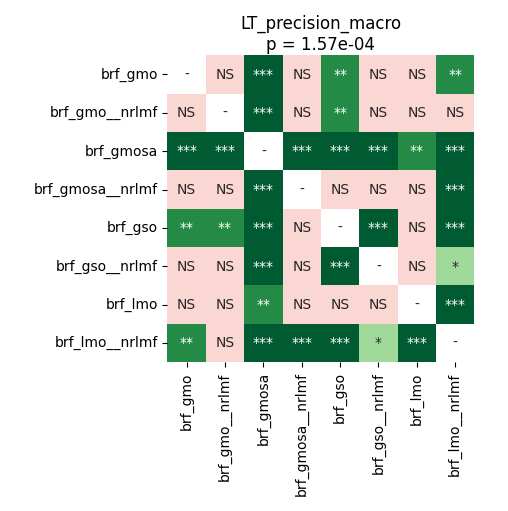

The file beside this chart, header and first rows:
	brf_gmo	brf_gmo__nrlmf	brf_gmosa	brf_gmosa__nrlmf	brf_gso	brf_gso__nrlmf	brf_lmo	brf_lmo__nrlmf
brf_gmo	1.0	0.7375	0.0002136	0.9194	0.008362	0.3717	0.5274	0.003062
brf_gmo__nrlmf	0.7375	1.0	0.0002136	0.3289	0.008362	0.9399	0.9399	0.5006
brf_gmosa	0.0002136	0.0002136	1.0	0.0002848	0.0004747	0.0002136	0.003062	0.0002136
brf_gmosa__nrlmf	0.9194	0.3289	0.0002848	1.0	0.5139	0.4515	0.3289	0.0004747
brf_gso	0.008362	0.008362	0.0004747	0.5139	1.0	0.0002848	0.3069	0.0008545
brf_gso__nrlmf	0.3717	0.9399	0.0002136	0.4515	0.0002848	1.0	0.9399	0.02894
brf_lmo	0.5274	0.9399	0.003062	0.3289	0.3069	0.9399	1.0	0.0004747
brf_lmo__nrlmf	0.003062	0.5006	0.0002136	0.0004747	0.0008545	0.02894	0.0004747	1.0
